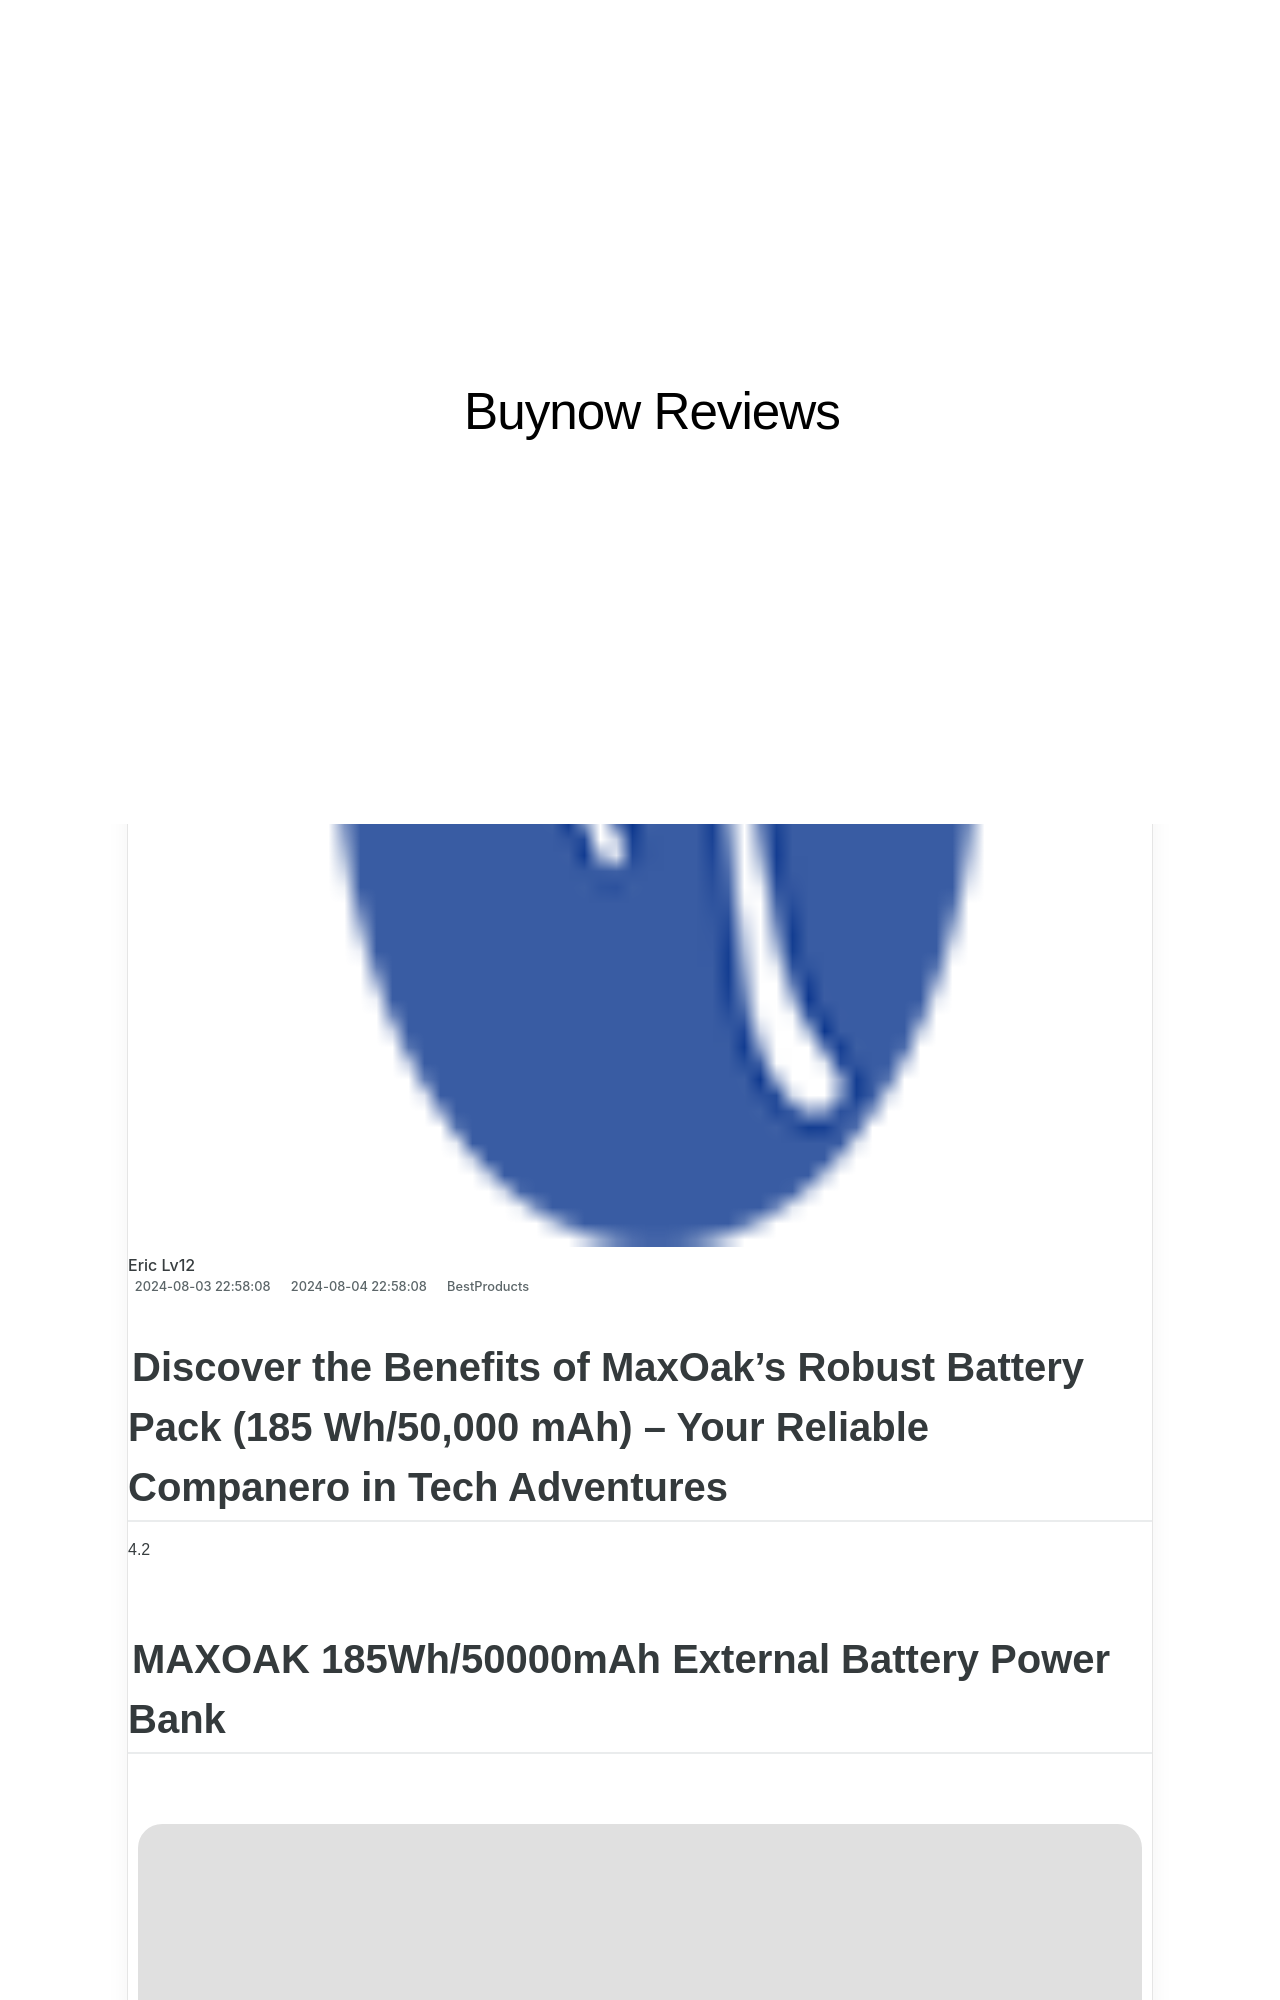

repository: techidaily/site-buynow-reviews · page: maxoak-185wh50000mah-battery-pack-review-do-it-all-bank/index.html · generator: jekyll

---
title: "MaxOak 185Wh/50000mAh Battery Pack Review: Do-It-All Bank"
date: 2024-08-03T22:58:08.820Z
updated: 2024-08-04T22:58:08.820Z
categories:
  - BestProducts
description: "This Article Describes MaxOak 185Wh/50000mAh Battery Pack Review: Do-It-All Bank"
excerpt: "This Article Describes MaxOak 185Wh/50000mAh Battery Pack Review: Do-It-All Bank"
thumbnail: https://thmb.techidaily.com/1bad4b421bb32846e5fc6403e8fcf6cbbd15b750f94fb78ec302f18fa7afd0c5.jpg
---

## Discover the Benefits of MaxOak’s Robust Battery Pack (185 Wh/50,000 mAh) – Your Reliable Companero in Tech Adventures

4.2

## MAXOAK 185Wh/50000mAh External Battery Power Bank

<!-- affiliate ads begin -->
<a href="https://secure.2checkout.com/order/checkout.php?PRODS=4718728&QTY=1&AFFILIATE=108875&CART=1"> <img src="https://secure.avangate.com/images/merchant/ce9a6fb2becc2d235e62b125e9260102/products/vMixCallScreenshot1-large.jpg" border="0"> vMix Basic HD - Software based live production. vMix Basic HD includes 4 inputs, 3 cameras, streaming, recording, playlist. 
This bundle includes Studio 200 for vMix from Virtualsetworks, HTTP Matrix 1.0 automation scheduler, and 4 introductory training videos from the Udemy vMix Basic to Amazing course. </a>
<!-- affiliate ads end -->
![Max Oak](https://www.lifewire.com/thmb/CeiJTW7zTopZdtR_zhtXz9_P-Mw=/1000x1000/filters:no_upscale():max_bytes(150000):strip_icc():format(webp)/4050506-1_5WebHero-5c8ff106c9e77c0001a926f8.jpg)

Lifewire / Gannon Burgett

 What We Like

* High capacity
* Includes a ton of adapters
* Plenty of port options

 What We Don't Like

* Absolutely massive
* Requires additional power adapter
* Slow and underpowered ports

 The MaxOak 185Wh/50000mAh Battery Pack offers plenty of power inside, but weighs as much as most laptops and doesn’t offer a quick and convenient way to charge your devices due to its slow outputs.

[View On Amazon $91](https://www.amazon.com/dp/B00YP823NA?tag=lifewire-onsite-prod-20&ascsubtag=4589398%7Cn970af9c77c9d48e5afeadf350862a65723%7CB00YP823NA)

4.2
